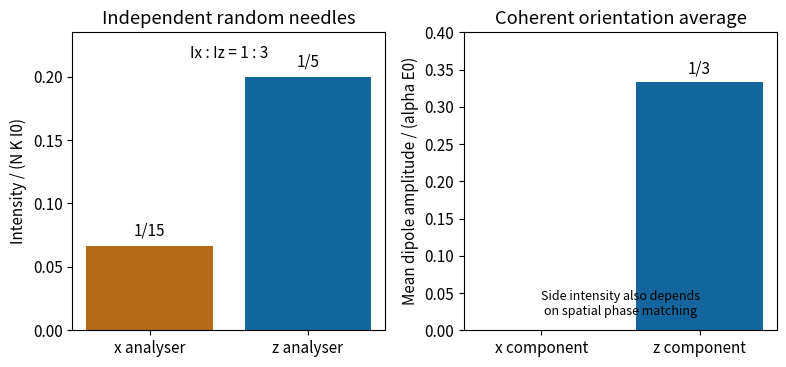

Python code for this plot: (Note: this script raises an exception after producing the figure.)
#!/usr/bin/env python3
"""Original educational diagram. Tested with Python 3.14, NumPy 2.3, Matplotlib 3.10.
Run from the corresponding mirrored _media directory; writes a PNG basename to cwd.
"""
from pathlib import Path
import numpy as np
import matplotlib
matplotlib.use('Agg')
import matplotlib.pyplot as plt
plt.rcParams.update({'font.size':11,'figure.facecolor':'white','axes.facecolor':'white'})

fig,(ax,bx)=plt.subplots(1,2,figsize=(8,3.8));ax.bar(['x analyser','z analyser'],[1/15,1/5],color=['#b36b16','#12669b']);ax.set(ylabel='Intensity / (N K I0)',ylim=(0,.235),title='Independent random needles');ax.text(0,1/15+.008,'1/15',ha='center');ax.text(1,1/5+.008,'1/5',ha='center');ax.text(.5,.215,'Ix : Iz = 1 : 3',ha='center',fontsize=11)
bx.bar(['x component','z component'],[0,1/3],color=['#b36b16','#12669b']);bx.set(ylabel='Mean dipole amplitude / (alpha E0)',ylim=(0,.4),title='Coherent orientation average');bx.text(1,1/3+.012,'1/3',ha='center');bx.text(.5,.02,'Side intensity also depends\non spatial phase matching',ha='center',fontsize=9);fig.tight_layout()

fig.savefig(Path(__file__).with_suffix('.png').name,dpi=150,facecolor='white',bbox_inches='tight')
